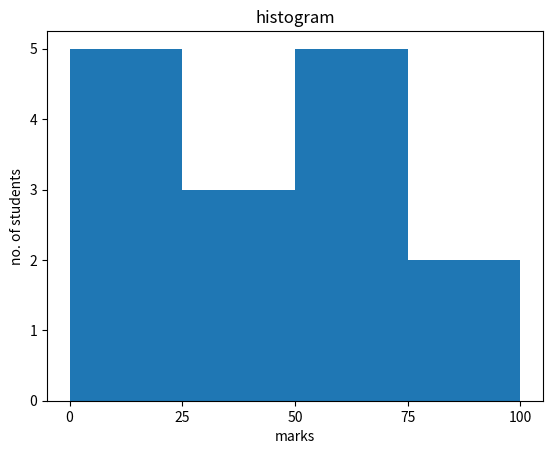

Write the Python code that produced this figure.
'''
Created on Jul. 30, 2020

[redacted]
'''
from matplotlib import pyplot as plt
import numpy as np

fig, ax = plt.subplots(1, 1)

a = np.array([22, 87, 5, 43, 56, 73, 55, 54, 11, 20, 51, 5, 79, 31, 27])
ax.hist(a, bins = [0, 25, 50, 75, 100])
ax.set_title("histogram")
ax.set_xticks([0, 25, 50, 75, 100])
ax.set_xlabel('marks')
ax.set_ylabel('no. of students')

plt.show()